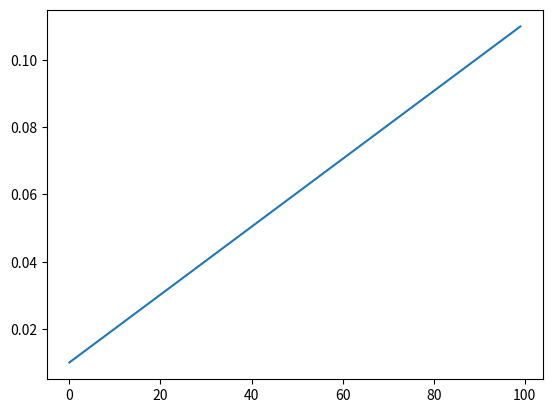

This figure's Python source:
import numpy as np
import matplotlib.pyplot as plt
# 定义多项式系数
coeffs = [1, 2, 3, 4, 5, 6, 7, 8, 9, 10]

# 创建一个二次多项式函数
# poly_func = np.poly1d(coeffs)

lr = 0.01
lr_schedule = lambda x : lr * (1 + x * (10. / 30.))
# 计算x=2时的函数值
# print(poly_func(2))

# x = np.linspace(0, 1, 100)
# y = poly_func(x)

x = np.linspace(0, 30, 100)
y = lr_schedule(x)
plt.plot(y, label='f_mean')
plt.savefig("lr_test.png")